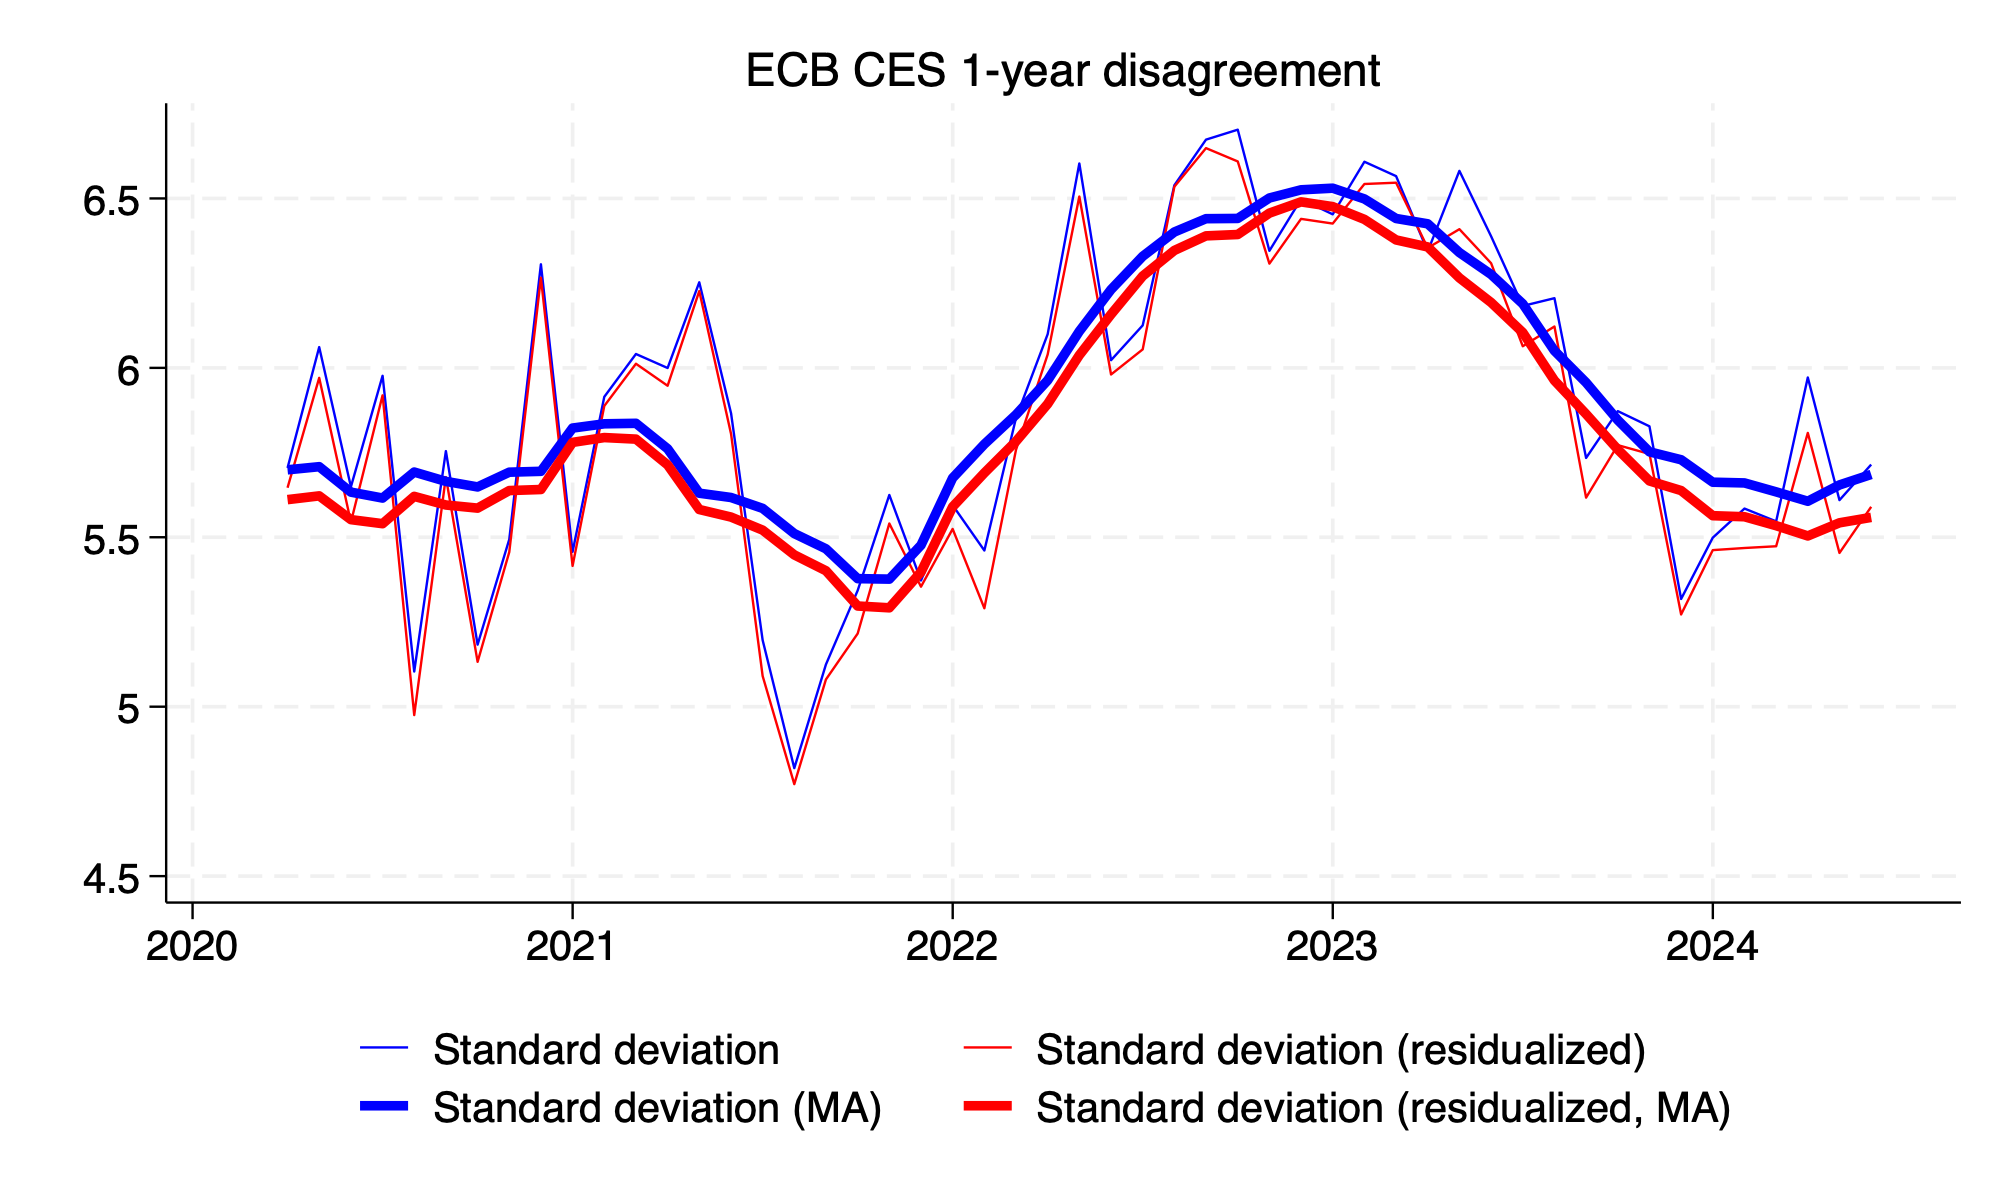

Source data for this figure (header and first rows):
date, st_dev_ecb, st_dev_resid_ecb, st_dev_ecb_ma, st_dev_resid_ecb_ma
2020m1, , , , 
2020m2, , , , 
2020m3, , , , 
2020m4, 5.705, 5.646, 5.699, 5.611
2020m5, 6.061, 5.97, 5.708, 5.622
2020m6, 5.649, 5.545, 5.633, 5.552
2020m7, 5.977, 5.919, 5.616, 5.54
2020m8, 5.104, 4.975, 5.692, 5.621
2020m9, 5.754, 5.678, 5.665, 5.595
2020m10, 5.183, 5.133, 5.649, 5.586
2020m11, 5.494, 5.456, 5.692, 5.638
2020m12, 6.306, 6.266, 5.695, 5.641
2021m1, 5.457, 5.416, 5.822, 5.78
2021m2, 5.915, 5.888, 5.835, 5.794
2021m3, 6.041, 6.012, 5.836, 5.79
2021m4, 6, 5.947, 5.761, 5.714
2021m5, 6.253, 6.227, 5.63, 5.582
2021m6, 5.867, 5.806, 5.618, 5.56
2021m7, 5.197, 5.091, 5.585, 5.521
2021m8, 4.819, 4.772, 5.511, 5.448
2021m9, 5.125, 5.081, 5.466, 5.401
2021m10, 5.343, 5.216, 5.378, 5.297
2021m11, 5.625, 5.541, 5.377, 5.292
2021m12, 5.373, 5.354, 5.477, 5.397
2022m1, 5.595, 5.525, 5.675, 5.59
2022m2, 5.461, 5.291, 5.775, 5.69
2022m3, 5.852, 5.758, 5.862, 5.783
2022m4, 6.099, 6.039, 5.963, 5.894
2022m5, 6.603, 6.506, 6.108, 6.037
2022m6, 6.023, 5.98, 6.231, 6.158
2022m7, 6.125, 6.055, 6.329, 6.271
2022m8, 6.539, 6.535, 6.401, 6.347
2022m9, 6.674, 6.649, 6.44, 6.39
2022m10, 6.703, 6.609, 6.441, 6.394
2022m11, 6.345, 6.308, 6.501, 6.457
2022m12, 6.498, 6.44, 6.526, 6.49
2023m1, 6.453, 6.426, 6.53, 6.476
2023m2, 6.608, 6.543, 6.499, 6.438
2023m3, 6.566, 6.546, 6.441, 6.378
2023m4, 6.344, 6.354, 6.425, 6.357
2023m5, 6.581, 6.409, 6.34, 6.266
2023m6, 6.388, 6.309, 6.276, 6.193
2023m7, 6.183, 6.064, 6.189, 6.104
2023m8, 6.206, 6.122, 6.05, 5.963
2023m9, 5.734, 5.617, 5.957, 5.864
2023m10, 5.872, 5.772, 5.846, 5.759
2023m11, 5.828, 5.746, 5.752, 5.666
2023m12, 5.318, 5.272, 5.729, 5.638
2024m1, 5.499, 5.462, 5.663, 5.564
2024m2, 5.585, 5.469, 5.661, 5.561
2024m3, 5.547, 5.474, 5.634, 5.534
2024m4, 5.972, 5.808, 5.606, 5.504
2024m5, 5.61, 5.454, 5.654, 5.543
2024m6, 5.715, 5.59, 5.686, 5.559
2024m7, , , , 
2024m8, , , , 
